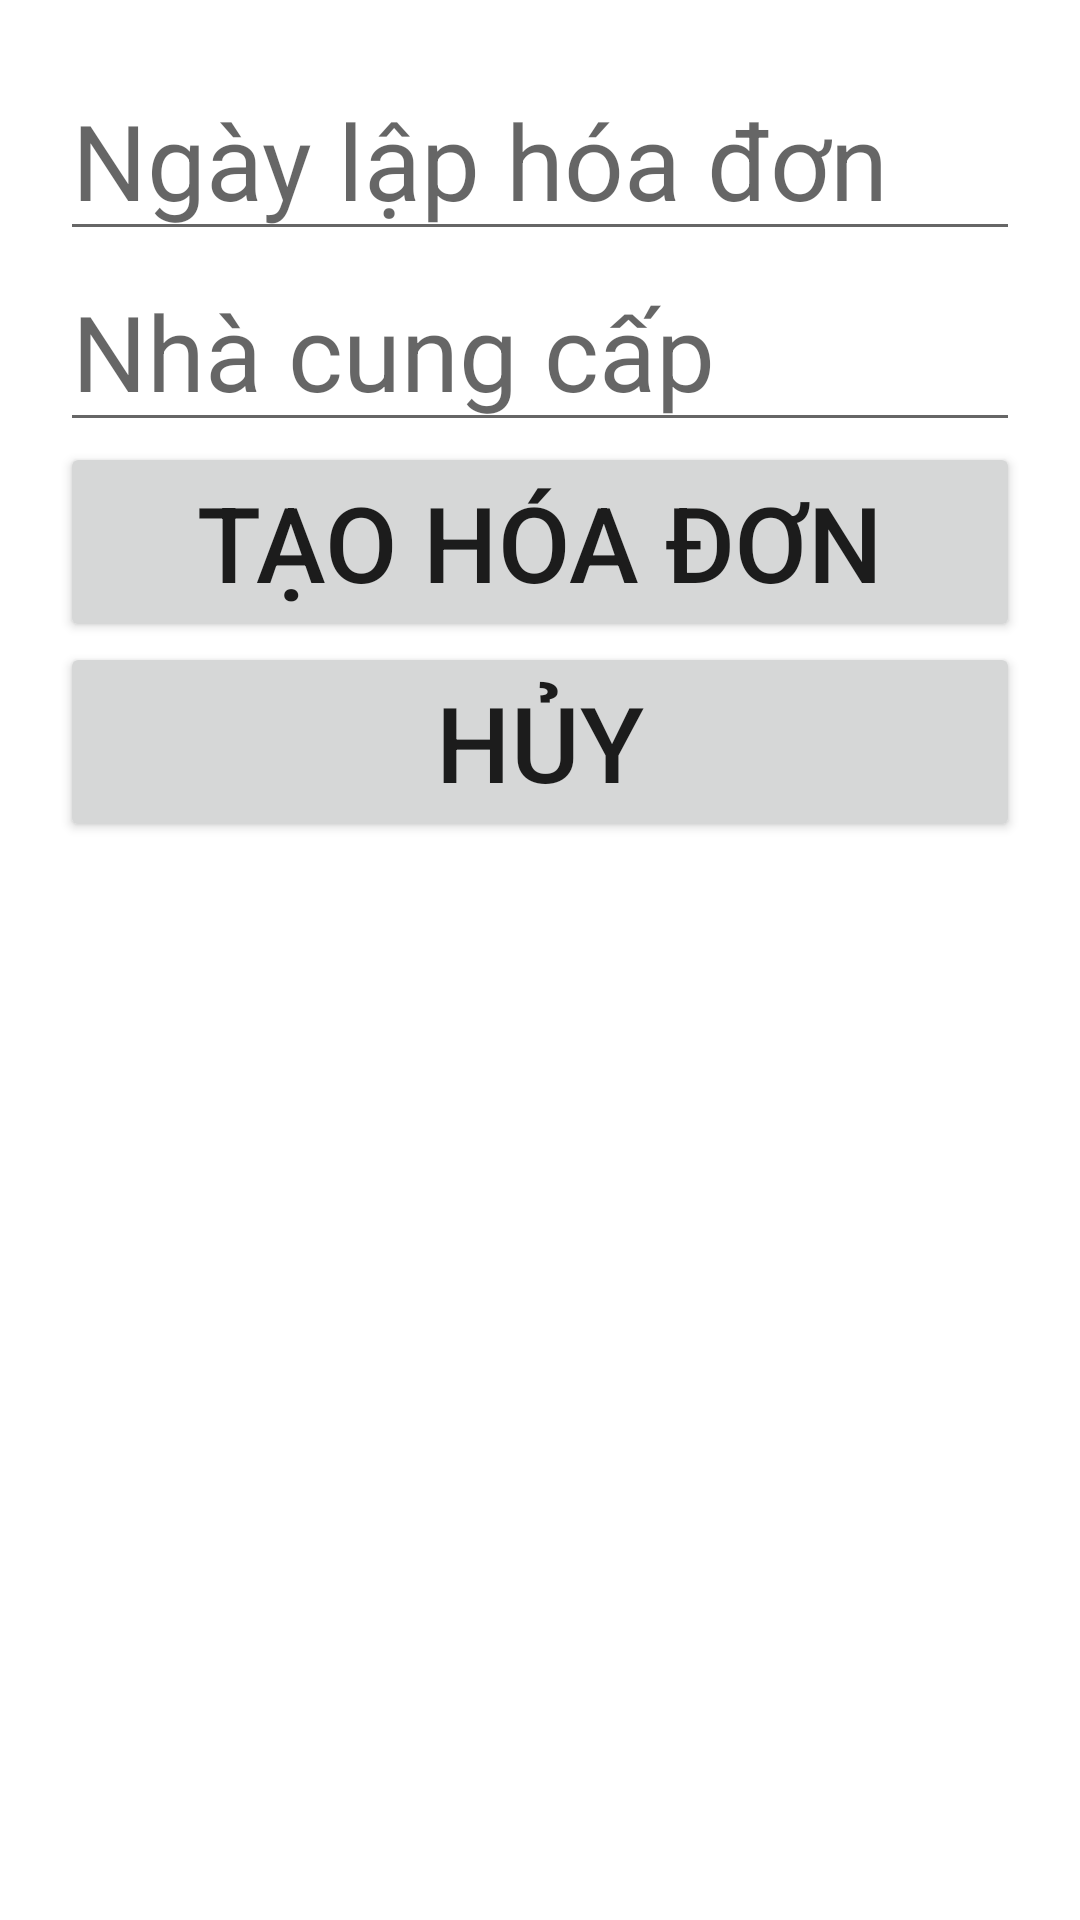

Write the Android layout XML for this screen, with the resource values it uses.
<!-- AndroidManifest.xml: application theme Theme.BanGiayTablet -->
<!-- res/layout/dialog_themhoadon_nhap.xml -->
<?xml version="1.0" encoding="utf-8"?>
<LinearLayout xmlns:android="http://schemas.android.com/apk/res/android"
    android:orientation="vertical"
    android:layout_width="match_parent"
    android:layout_height="match_parent"
    android:padding="20dp">

    <EditText
        android:id="@+id/editTextNgayLapHoaDonNhap"
        android:layout_width="match_parent"
        android:layout_height="wrap_content"
        android:ems="10"
        android:hint="Ngày lập hóa đơn"
        android:inputType="datetime"
        android:textSize="35sp"
        />

    <EditText
        android:id="@+id/editTextNhaCungCap"
        android:layout_width="match_parent"
        android:layout_height="wrap_content"
        android:ems="10"
        android:hint="Nhà cung cấp"
        android:inputType="textPersonName"
        android:textSize="35sp"
        />

    <Button
        android:id="@+id/buttonThemHoaDonNhap"
        android:layout_width="match_parent"
        android:layout_height="wrap_content"
        android:textSize="35sp"
        android:text="Tạo hóa đơn" />

    <Button
        android:id="@+id/buttonHuyTaoHoaDonNhap"
        android:layout_width="match_parent"
        android:layout_height="wrap_content"
        android:textSize="35sp"
        android:text="Hủy" />


</LinearLayout>
<!-- resources referenced by this layout -->
<resources>
  <style name="Theme.BanGiayTablet" parent="Theme.MaterialComponents.DayNight.DarkActionBar">
          
          <item name="colorPrimary">@color/purple_500</item>
          <item name="colorPrimaryVariant">@color/purple_700</item>
          <item name="colorOnPrimary">@color/white</item>
          
          <item name="colorSecondary">@color/teal_200</item>
          <item name="colorSecondaryVariant">@color/teal_700</item>
          <item name="colorOnSecondary">@color/black</item>
          
          <item name="android:statusBarColor" tools:targetApi="l">?attr/colorPrimaryVariant</item>
          
      </style>
  <!-- not gathered from this repository: default colours our renderer supplied (Android Studio template values) -->
  <color name="purple_500">#FF6200EE</color>
  <color name="purple_700">#FF3700B3</color>
  <color name="teal_200">#FF03DAC5</color>
  <color name="teal_700">#FF018786</color>
  <color name="black">#FF000000</color>
  <color name="white">#FFFFFFFF</color>
</resources>
